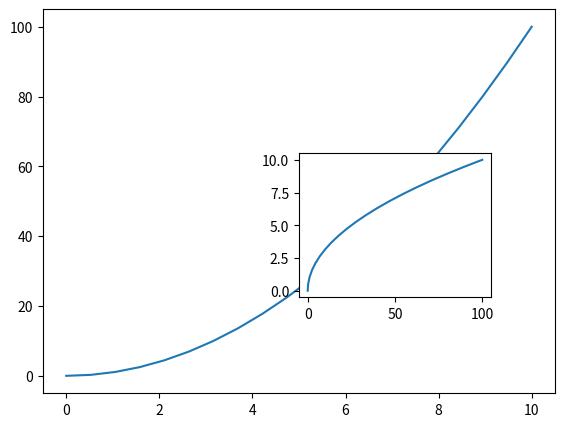

This chart was generated by the following Python code:
import matplotlib.pyplot as plt
import numpy as np
import pandas as pd
x = np.linspace(0,10,20)
y = x*x
z = x+y

fig = plt.figure()
x1 = fig.add_axes([0.1,0.1,0.8,0.8])
x1.plot(x,y)
x2 = fig.add_axes([0.5,0.3,0.3,0.3])
x2.plot(y,x) #Becareful placing cuz it might overlap
plt.show()